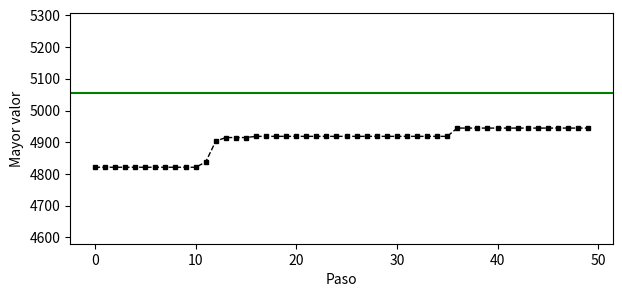

Write the Python code that produced this figure.
'''                             TAREA10                            '''

import numpy as np
import pandas as pd
from time import time
from random import choices
from random import random, randint, sample

def knapsack(peso_permitido, pesos, valores):
    assert len(pesos) == len(valores)
    peso_total = sum(pesos)
    valor_total = sum(valores)
    if peso_total < peso_permitido:
        return valor_total
    else:
        V = dict()
        for w in range(peso_permitido + 1):
            V[(w, 0)] = 0
        for i in range(len(pesos)):
            peso = pesos[i]
            valor = valores[i]
            for w in range(peso_permitido + 1):
                cand = V.get((w - peso, i), -float('inf')) + valor
                V[(w, i + 1)] = max(V[(w, i)], cand)
        return max(V.values())

def factible(seleccion, pesos, capacidad):
    return np.inner(seleccion, pesos) <= capacidad

def objetivo(seleccion, valores):
    return np.inner(seleccion, valores)

def normalizar(data):
    menor = min(data)
    mayor = max(data)
    rango  = mayor - menor
    data = data - menor # > 0
    return data / rango # entre 0 y 1

def generador_pesos(cuantos, low, high):
    return np.round(normalizar(np.random.normal(size = cuantos)) * (high - low) + low)

def generador_valores(pesos, low, high):
    n = len(pesos)
    valores = np.empty((n))
    for i in range(n):
        valores[i] = np.random.normal(pesos[i], random(), 1)
    return normalizar(valores) * (high - low) + low

def poblacion_inicial(n, tam):
    pobl = np.zeros((tam, n))
    for i in range(tam):
        pobl[i] = (np.round(np.random.uniform(size = n))).astype(int)
    return pobl

def mutacion(sol, n):
    pos = randint(0, n - 1)
    mut = np.copy(sol)
    mut[pos] = 1 if sol[pos] == 0 else 0
    return mut

def reproduccion(x, y, n):
    pos = randint(2, n - 2)
    xy = np.concatenate([x[:pos], y[pos:]])
    yx = np.concatenate([y[:pos], x[pos:]])
    return (xy, yx)

def fitness(fact,obj):
    if fact != True:
        obj = obj * .1     # 10% de obj
    return obj

def ruleta(poblacion, fitnes):
    sel = {}
    while len(sel) < 2:
        sel = set(choices(poblacion, weights = fitnes, k = 2))
    return list(sel)

n = 30    #numero de objetos
pesos = generador_pesos(n, 15, 80)
valores = generador_valores(pesos, 10, 500)
capacidad = int(round(sum(pesos) * 0.65))

Toptimo1 = time()
optimo = knapsack(capacidad, pesos, valores)
Toptimo2 = time()
TiempoO = Toptimo2 - Toptimo1
X = optimo / TiempoO

print("Valor optimo:", optimo)
print("El tiempo optimo tardo:",TiempoO,"seg")
print("X:",X,"=", optimo,"/",TiempoO)
print("--------------------------------------")
init = 50  #numero de 0 o 1
p = poblacion_inicial(n, init)
#print(p)
tam = p.shape[0]
#print(tam)
#print()
assert tam == init
pm = 0.05       # probabilidad a mutar
rep = round(n * .2)  #50    parajas a reporducirse
print("rep:",rep)
tmax = 100  #50    iteraciones
mejor = None
mejores = []
'''
#---------- Generar fit ----------
fit = []
fitobj = []
fitfac = []
for i in range(tam):
    fitobj.append(objetivo(p[i], valores))
    fitfac.append(factible(p[i], pesos, capacidad))
FIT = list(zip(fitobj,fitfac))

#print(FIT)

for i in range(len(FIT)):
    fit.append(fitness(FIT[i][1],FIT[i][0]))
#print()
#print(tam)
#print()
#print(fit)
#print()
#---------- Generar fit ----------
'''

cont = 0
TTin = []
Tres1 = time()
for t in range(tmax):
    cont = cont + 1
    Tin1 = time()
#---------- Generar fit ----------
    fit = []
    fitobj = []
    fitfac = []
    tam = p.shape[0]
    for i in range(tam):
        fitobj.append(objetivo(p[i], valores))
        fitfac.append(factible(p[i], pesos, capacidad))
    FIT = list(zip(fitobj,fitfac))

    #print(FIT)

    for i in range(len(FIT)):
        fit.append(fitness(FIT[i][1],FIT[i][0]))
    #print()
    #print(tam)
    #print()
    #print(fit)
    #print()
#---------- Generar fit ----------


#---------- Mutaciones ----------
    for i in range(tam): # mutarse con probabilidad pm
        if random() < pm:
            p = np.vstack([p, mutacion(p[i], n)])
#---------- Mutaciones ----------
#---------- Reproducciones ----------
    for i in range(rep):  # reproducciones
        padres = ruleta(range(len(fitobj)), fit)
        hijos = reproduccion(p[padres[0]], p[padres[1]], n)
        p = np.vstack([p, hijos[0], hijos[1]])
#---------- Reproducciones ----------

    tam = p.shape[0]      # tam es el numero de filas en la matriz
    d = []
    for i in range(tam):
        d.append({'idx': i, 'obj': objetivo(p[i], valores),
                  'fact': factible(p[i], pesos, capacidad)})
    d = pd.DataFrame(d).sort_values(by = ['fact', 'obj'], ascending = False)
    mantener = np.array(d.idx[:init])
    p = p[mantener, :]
    tam = p.shape[0]
    assert tam == init
    factibles = d.loc[d.fact == True,]
    mejor = max(factibles.obj)
    mejores.append(mejor)

    Tin2 = time()
    TTin.append(Tin2 - Tin1)
    TTTin = sum(TTin)

    Y = mejor/TTTin
    print(Y,"=", mejor,"/",TTTin)

    if TTTin >= TiempoO:
        print("EN TIEMPO NO FUE MEJOR QUE EL OPTIMO")
        break

    if Y < X :
        print("GENETICO SUPERO EL OPTIMO EN ITERACION:", cont)
        break

    if tmax == cont:
        print("El TIEMPO DE SIMULACION TERMINO")

Tres2 = time()
import matplotlib.pyplot as plt

print(mejor, (optimo - mejor) / optimo)
print("Y:", mejor / (Tres2 - Tres1))
print(mejor)
print(Tres2 - Tres1)


plt.figure(figsize=(7, 3))
plt.plot(range(cont), mejores, 'ks--', linewidth=1, markersize=3)
plt.axhline(y = optimo, color = 'green')
plt.xlabel('Paso')
plt.ylabel('Mayor valor')
plt.ylim(0.95 * min(mejores), 1.05 * optimo)
plt.show()
plt.close()
